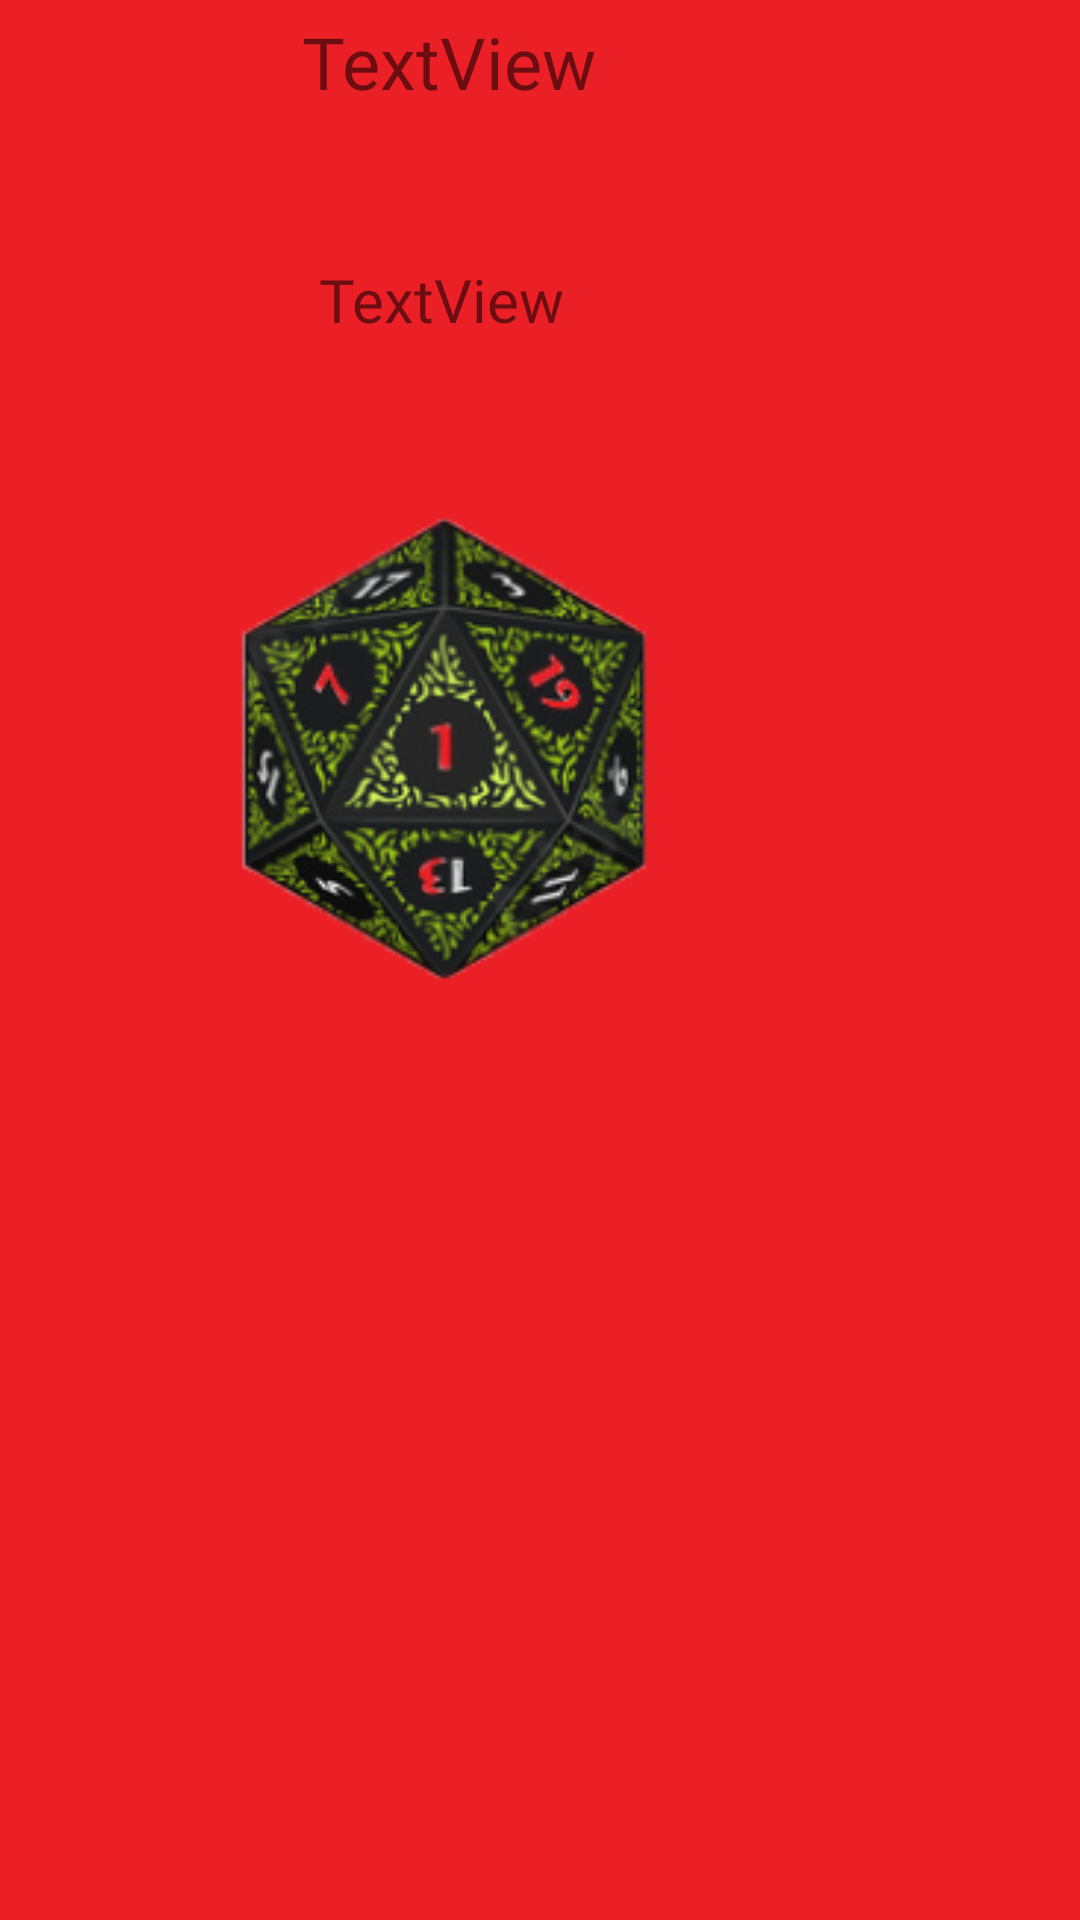

This screen was rendered from an Android layout file. Write that file and the resources it references.
<!-- AndroidManifest.xml: application theme Theme.DyDProyect -->
<!-- res/layout/dice_popup.xml -->
<?xml version="1.0" encoding="utf-8"?>
<androidx.constraintlayout.widget.ConstraintLayout xmlns:android="http://schemas.android.com/apk/res/android"
    xmlns:app="http://schemas.android.com/apk/res-auto"
    xmlns:tools="http://schemas.android.com/tools"
    android:layout_width="match_parent"
    android:layout_height="match_parent"
    android:background="@color/rojodyd"
    app:layout_anchorGravity="center">

    <TextView
        android:id="@+id/textViewTirada"
        android:layout_width="224dp"
        android:layout_height="122dp"
        android:fontFamily="@font/fuente_dyd"
        android:gravity="center"
        android:text="TextView"
        android:textSize="20sp"
        app:layout_constraintBottom_toTopOf="@+id/guideline71"
        app:layout_constraintEnd_toStartOf="@+id/guideline68"
        app:layout_constraintHorizontal_bias="0.333"
        app:layout_constraintStart_toStartOf="@+id/guideline67"
        app:layout_constraintTop_toTopOf="@+id/guideline70"
        app:layout_constraintVertical_bias="0.0" />

    <androidx.constraintlayout.widget.Guideline
        android:id="@+id/guideline67"
        android:layout_width="wrap_content"
        android:layout_height="wrap_content"
        android:orientation="vertical"
        app:layout_constraintGuide_begin="32dp" />

    <androidx.constraintlayout.widget.Guideline
        android:id="@+id/guideline68"
        android:layout_width="wrap_content"
        android:layout_height="wrap_content"
        android:orientation="vertical"
        app:layout_constraintGuide_begin="265dp" />

    <androidx.constraintlayout.widget.Guideline
        android:id="@+id/guideline70"
        android:layout_width="wrap_content"
        android:layout_height="wrap_content"
        android:orientation="horizontal"
        app:layout_constraintGuide_begin="39dp" />

    <androidx.constraintlayout.widget.Guideline
        android:id="@+id/guideline71"
        android:layout_width="wrap_content"
        android:layout_height="wrap_content"
        android:orientation="horizontal"
        app:layout_constraintGuide_begin="171dp" />

    <ImageView
        android:id="@+id/imageViewDado"
        android:layout_width="142dp"
        android:layout_height="155dp"
        app:layout_constraintBottom_toTopOf="@+id/guideline69"
        app:layout_constraintEnd_toStartOf="@+id/guideline68"
        app:layout_constraintHorizontal_bias="0.494"
        app:layout_constraintStart_toStartOf="@+id/guideline67"
        app:layout_constraintTop_toTopOf="@+id/guideline71"
        app:layout_constraintVertical_bias="0.015"
        app:srcCompat="@drawable/face1" />

    <androidx.constraintlayout.widget.Guideline
        android:id="@+id/guideline69"
        android:layout_width="wrap_content"
        android:layout_height="wrap_content"
        android:orientation="horizontal"
        app:layout_constraintGuide_begin="392dp" />

    <TextView
        android:id="@+id/textViewTipoTirada"
        android:layout_width="298dp"
        android:layout_height="37dp"
        android:fontFamily="@font/fuente_dyd"
        android:gravity="center"
        android:text="TextView"
        android:textSize="24sp"
        app:layout_constraintBottom_toTopOf="@+id/guideline70"
        app:layout_constraintEnd_toStartOf="@+id/guideline68"
        app:layout_constraintHorizontal_bias="0.492"
        app:layout_constraintStart_toStartOf="@+id/guideline67"
        app:layout_constraintTop_toTopOf="parent"
        app:layout_constraintVertical_bias="1.0" />
</androidx.constraintlayout.widget.ConstraintLayout>
<!-- resources referenced by this layout -->
<resources>
  <color name="rojodyd">#EB2026</color>
  <!-- drawable face1: png bitmap (drawable, 46055 bytes) -->
  <style name="Theme.DyDProyect" parent="Theme.MaterialComponents.DayNight.DarkActionBar">
          
          <item name="colorPrimary">@color/purple_500</item>
          <item name="colorPrimaryVariant">@color/purple_700</item>
          <item name="colorOnPrimary">@color/white</item>
          
          <item name="colorSecondary">@color/teal_200</item>
          <item name="colorSecondaryVariant">@color/teal_700</item>
          <item name="colorOnSecondary">@color/black</item>
          
          <item name="android:statusBarColor" tools:targetApi="l">?attr/colorPrimaryVariant</item>
          
      </style>
  <color name="purple_500">#FF6200EE</color>
  <color name="purple_700">#FF3700B3</color>
  <color name="white">#FFFFFFFF</color>
  <color name="teal_200">#FF03DAC5</color>
  <color name="teal_700">#FF018786</color>
  <color name="black">#FF000000</color>
</resources>
